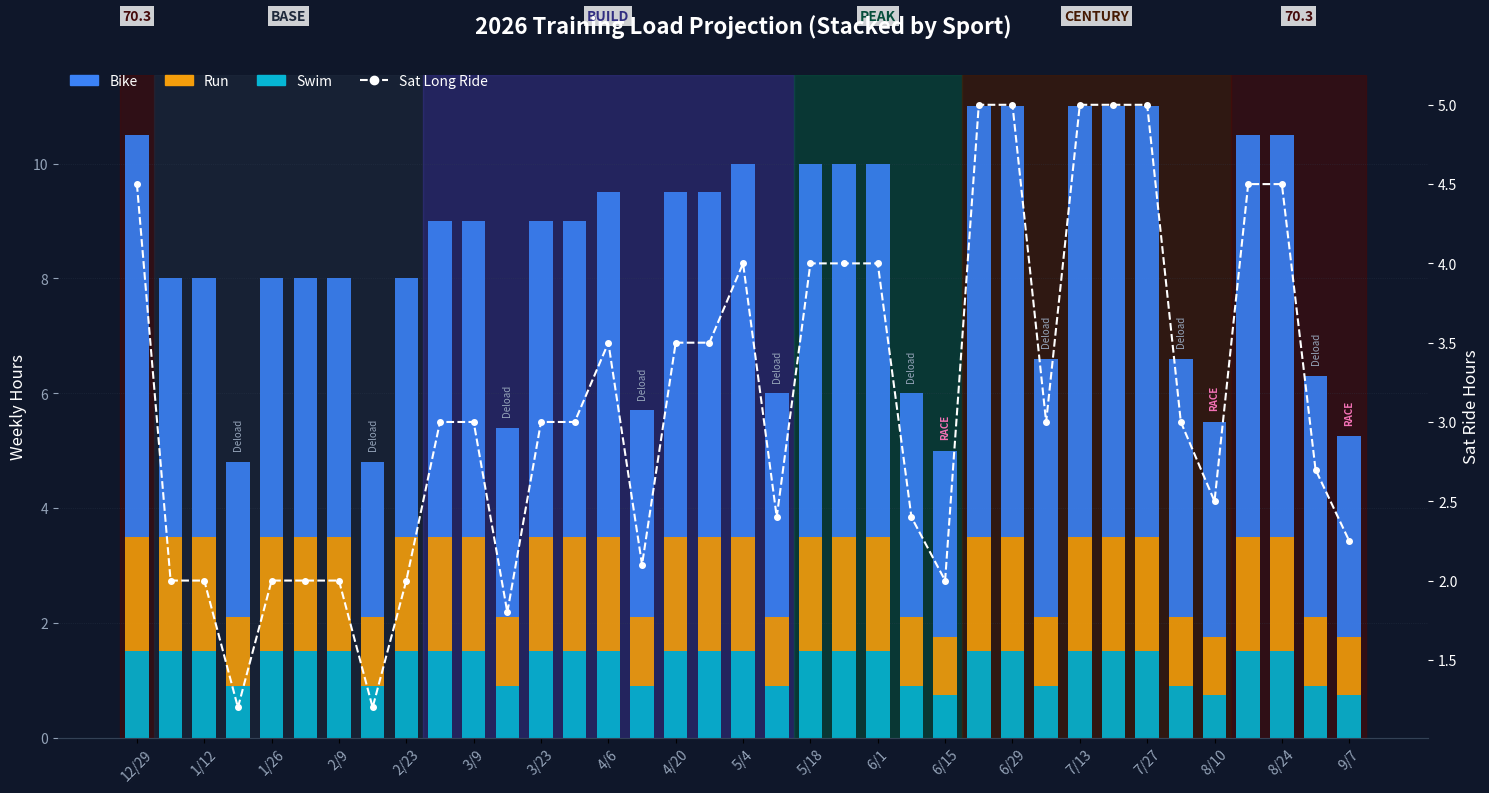

The script that saved this image:
import matplotlib.pyplot as plt
import pandas as pd
import numpy as np
from datetime import datetime, timedelta
import matplotlib.dates as mdates
import matplotlib.patches as mpatches

# --- CONFIGURATION ---
START_DATE = datetime(2025, 12, 29)
END_DATE = datetime(2026, 9, 13)

# Sport Colors (Matches your Dashboard)
C_SWIM = "#06b6d4"  # Cyan
C_RUN  = "#f59e0b"  # Amber
C_BIKE = "#3b82f6"  # Blue
C_SAT  = "#ffffff"  # White line for Sat ride

# Phase Background Colors (Subtle)
PHASE_COLORS = {
    "Base":    "#1e293b", # Slate 800
    "Build":   "#312e81", # Indigo 900
    "Peak":    "#064e3b", # Emerald 900
    "Century": "#451a03", # Amber 900
    "70.3":    "#450a0a"  # Red 900
}

RACE_DATES = {
    datetime(2026, 6, 20): "Jordanelle",
    datetime(2026, 8, 15): "Century",
    datetime(2026, 9, 11): "70.3"
}

# --- HELPER FUNCTIONS ---
def get_phase_name(date):
    d = date.month * 100 + date.day
    if d <= 228: return "Base"
    elif d <= 515: return "Build"
    elif d <= 620: return "Peak"
    elif d <= 816: return "Century"
    else: return "70.3"

def get_sat_volume(date, phase):
    # Returns Saturday Ride Hours based on Phase rules
    if phase == "Base": return 2.0
    if phase == "Build":
        if date.month == 3: return 3.0
        if date.month == 4: return 3.5
        return 4.0
    if phase == "Peak": return 4.0
    if phase == "Century": return 5.0
    return 4.5

# --- SIMULATION LOOP ---
weeks = []
current_date = START_DATE
week_num = 1

while current_date <= END_DATE:
    phase = get_phase_name(current_date)
    sat_hours = get_sat_volume(current_date, phase)
    
    # Check Modifiers
    week_end = current_date + timedelta(days=6)
    is_race_week = any(current_date <= r <= week_end for r in RACE_DATES)
    is_deload = (week_num % 4 == 0)
    
    # Load Modifier (1.0 = Normal, 0.6 = Deload, 0.5 = Race)
    load_mod = 1.0
    note = ""
    
    if is_race_week:
        load_mod = 0.5
        note = "RACE"
    elif is_deload:
        load_mod = 0.6
        note = "Deload"
    
    # --- CALCULATE SPLITS (Projected) ---
    # 1. Swim: Approx 2 sessions x 45m = 1.5h base
    swim_vol = 1.5 * load_mod
    
    # 2. Run: Approx 2-3 sessions = 2.0h base
    run_vol = 2.0 * load_mod
    
    # 3. Bike: Weekday Base (2.5h) + Saturday Long Ride
    # The bike takes the brunt of the volume scaling
    weekday_bike = 2.5 * load_mod
    sat_bike = sat_hours * load_mod # Saturday scales with deloads too
    bike_vol = weekday_bike + sat_bike
    
    total_vol = swim_vol + run_vol + bike_vol

    weeks.append({
        "date": current_date,
        "label": f"{current_date.month}/{current_date.day}",
        "phase": phase,
        "swim": swim_vol,
        "run": run_vol,
        "bike": bike_vol,
        "total": total_vol,
        "sat_raw": sat_bike, # Actual duration of Sat ride
        "note": note
    })
    
    current_date += timedelta(days=7)
    week_num += 1

# --- PLOTTING ---
df = pd.DataFrame(weeks)
fig, ax1 = plt.subplots(figsize=(15, 8), facecolor='#0f172a')
ax1.set_facecolor('#0f172a')

# 1. DRAW BACKGROUND PHASES
# We need to find the index where phases change
phase_changes = df['phase'].ne(df['phase'].shift()).cumsum()
for group_id, group in df.groupby(phase_changes):
    start_idx = group.index[0] - 0.5
    end_idx = group.index[-1] + 0.5
    phase_name = group.iloc[0]['phase']
    color = PHASE_COLORS.get(phase_name, "#1e293b")
    
    # Draw Rectangle
    ax1.axvspan(start_idx, end_idx, color=color, alpha=0.6, zorder=0)
    
    # Add Label at top
    mid_point = (start_idx + end_idx) / 2
    ax1.text(mid_point, df['total'].max() + 1.5, phase_name.upper(), 
             color=color, ha='center', fontweight='bold', fontsize=10, 
             bbox=dict(facecolor='white', alpha=0.8, edgecolor='none', pad=2))

# 2. STACKED BARS
# Order: Swim (bottom), Run (middle), Bike (top)
p1 = ax1.bar(df.index, df['swim'], width=0.7, color=C_SWIM, label='Swim', alpha=0.9, zorder=3)
p2 = ax1.bar(df.index, df['run'], bottom=df['swim'], width=0.7, color=C_RUN, label='Run', alpha=0.9, zorder=3)
p3 = ax1.bar(df.index, df['bike'], bottom=df['swim']+df['run'], width=0.7, color=C_BIKE, label='Bike', alpha=0.9, zorder=3)

# 3. SATURDAY LINE (Secondary Axis)
ax2 = ax1.twinx()
ax2.plot(df.index, df['sat_raw'], color=C_SAT, marker='o', linewidth=1.5, markersize=4, linestyle='--', label='Sat Long Ride', zorder=4)

# 4. FORMATTING
ax1.set_ylabel('Weekly Hours', color='white', fontsize=12)
ax2.set_ylabel('Sat Ride Hours', color=C_SAT, fontsize=12)
ax1.set_title('2026 Training Load Projection (Stacked by Sport)', color='white', fontsize=16, fontweight='bold', pad=30)

# X-Axis Labels (Show every 2nd week to avoid clutter)
ax1.set_xticks(df.index[::2])
ax1.set_xticklabels(df['label'][::2], rotation=45, color='#94a3b8')

# Y-Axis Styling
ax1.tick_params(axis='y', colors='#94a3b8')
ax2.tick_params(axis='y', colors=C_SAT)
ax1.grid(color='#334155', linestyle=':', linewidth=0.5, axis='y', alpha=0.5, zorder=0)

# Spines
for ax in [ax1, ax2]:
    ax.spines['top'].set_visible(False)
    ax.spines['bottom'].set_color('#334155')
    ax.spines['left'].set_visible(False)
    ax.spines['right'].set_visible(False)

# 5. LEGEND & ANNOTATIONS
# Custom Legend
handles = [
    mpatches.Patch(color=C_BIKE, label='Bike'),
    mpatches.Patch(color=C_RUN, label='Run'),
    mpatches.Patch(color=C_SWIM, label='Swim'),
    plt.Line2D([], [], color=C_SAT, linestyle='--', marker='o', label='Sat Long Ride')
]
ax1.legend(handles=handles, loc='upper left', frameon=False, labelcolor='white', bbox_to_anchor=(0, 1.02), ncol=4)

# Note Labels (Race/Deload)
for i, row in df.iterrows():
    if row['note']:
        # Position text just above the bar
        y_pos = row['total'] + 0.2
        txt = row['note']
        color = 'white' if txt == "Step Up" else '#f472b6' if txt == "RACE" else '#94a3b8'
        weight = 'bold' if txt == "RACE" else 'normal'
        ax1.text(i, y_pos, txt, ha='center', va='bottom', color=color, fontsize=7, rotation=90, fontweight=weight)

plt.tight_layout()
plt.savefig('projected_volume_2026.png', dpi=300, bbox_inches='tight')
print("✅ Stacked Chart Generated")
